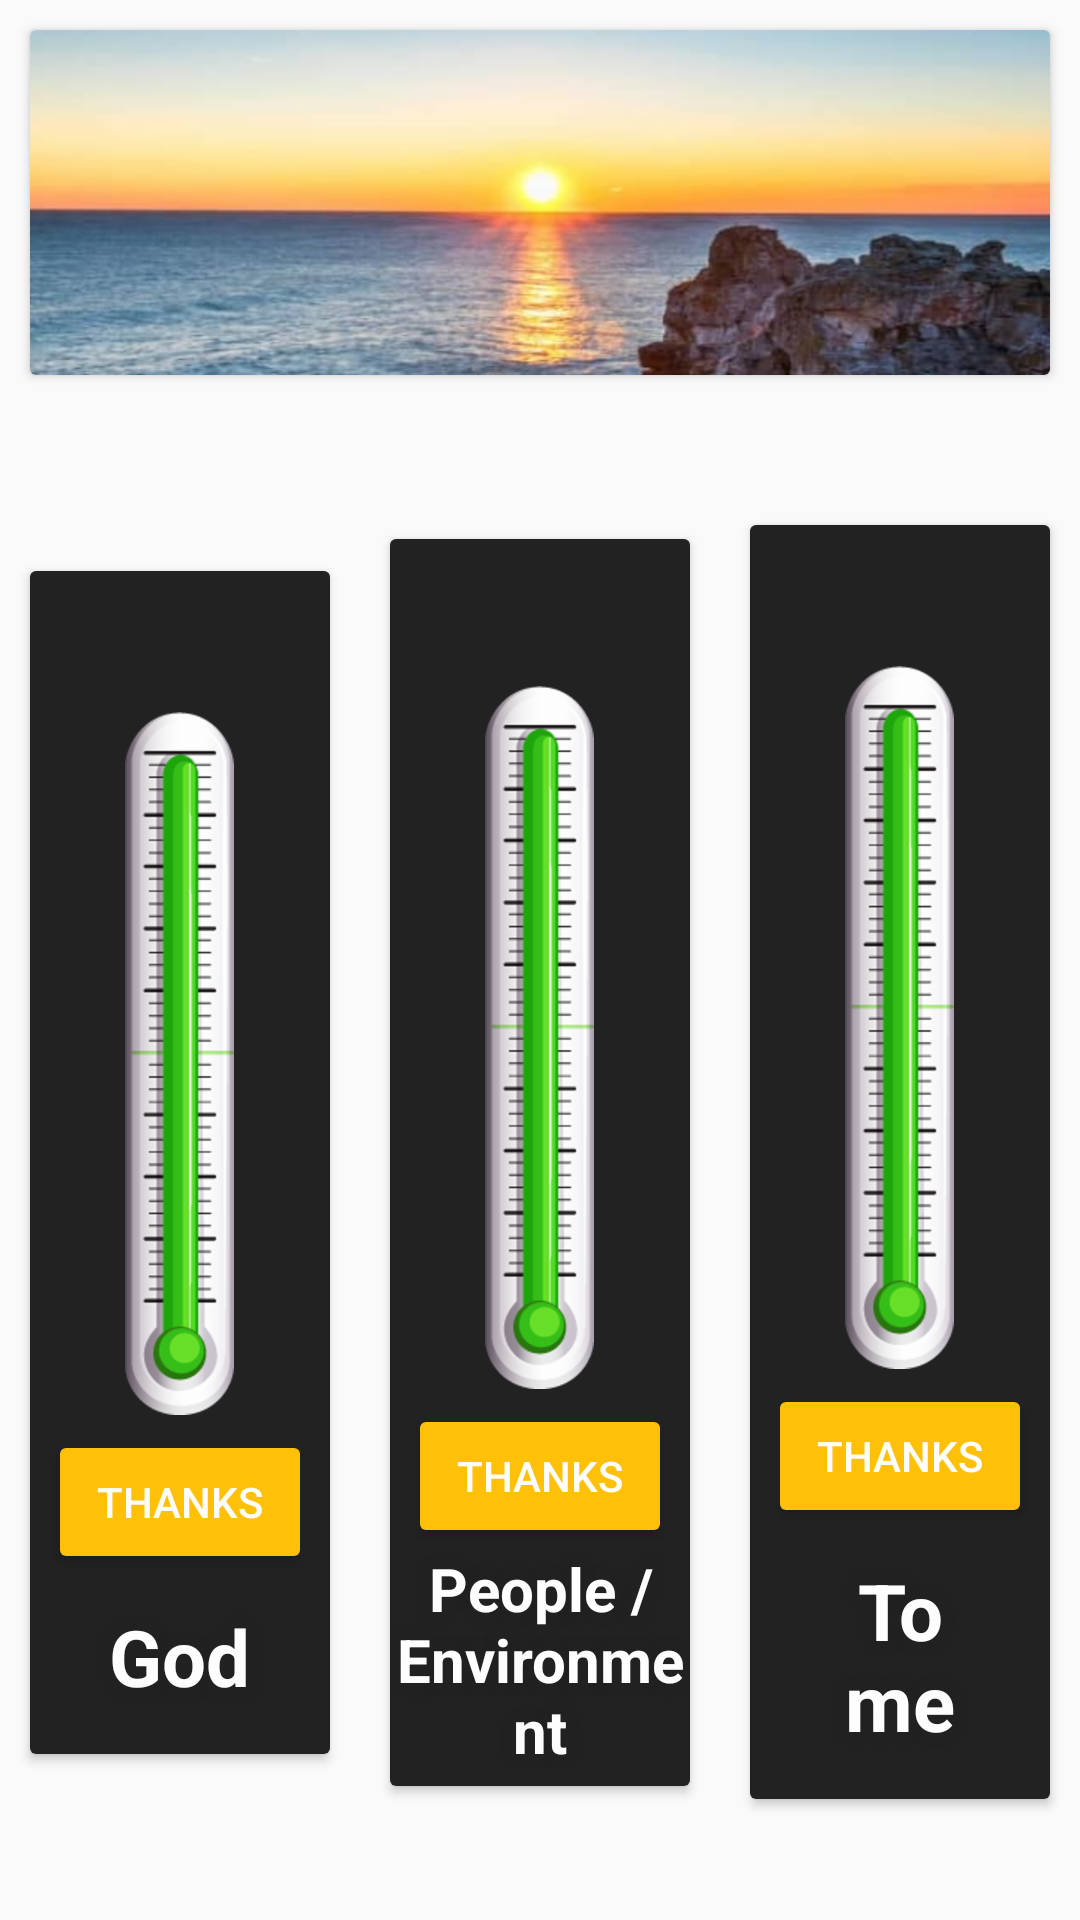

The Android layout XML behind this screen, and the referenced resources:
<!-- AndroidManifest.xml: application theme AppTheme -->
<!-- res/layout/activity_gratitude.xml -->
<?xml version="1.0" encoding="utf-8"?>
<LinearLayout xmlns:android="http://schemas.android.com/apk/res/android"
    xmlns:tools="http://schemas.android.com/tools"
    android:layout_width="match_parent"
    android:layout_height="match_parent"
    android:orientation="vertical"
    tools:context=".GratitudeActivity">

    <android.support.v7.widget.CardView
        android:layout_width="match_parent"
        android:layout_margin="10dp"
        android:layout_height="wrap_content">
        <RelativeLayout
            android:layout_width="match_parent"
            android:layout_height="wrap_content"
            android:gravity="center"
            >

            <ImageView
                android:layout_width="match_parent"
                android:layout_height="wrap_content"
                android:background="@drawable/gratitudmessage"
                tools:ignore="ContentDescription" />

            <TextView
                android:layout_margin="10dp"
                android:layout_width="match_parent"
                android:layout_height="wrap_content"
                android:id="@+id/tv_title"
                android:textSize="20sp"
                android:layout_centerVertical="true"
                android:layout_centerHorizontal="true"
                android:shadowRadius="15"
                android:shadowColor="@color/black"
                android:textStyle="bold"
                android:gravity="center"
                android:textColor="@color/white"
                />

        </RelativeLayout>
    </android.support.v7.widget.CardView>

    <LinearLayout
        android:layout_width="match_parent"
        android:layout_height="0dp"
        android:layout_weight="1"
        android:gravity="center"
        >

        <android.support.v7.widget.CardView
            android:layout_margin="10dp"
            android:layout_gravity="center"
            android:layout_width="0dp"
            android:layout_weight="1"
            android:layout_height="wrap_content"
            tools:ignore="NestedWeights">
            <LinearLayout
                android:layout_width="match_parent"
                android:layout_height="wrap_content"
                android:orientation="vertical"
                android:id="@+id/ll_bg"
                android:background="@color/black"
                android:gravity="center"
                android:padding="5dp"
                >

                <TextView
                    android:id="@+id/tv_cD"
                    android:layout_width="wrap_content"
                    android:layout_height="wrap_content"
                    android:padding="5dp"
                    android:shadowColor="@color/black"
                    android:shadowRadius="10"
                    android:textColor="@color/white"
                    android:textSize="20sp" />

                <ImageView
                    android:layout_width="wrap_content"
                    android:layout_height="wrap_content"
                    android:background="@drawable/termometro100"
                    android:layout_margin="5dp"
                    android:id="@+id/iv_td"
                    android:layout_gravity="center"
                    tools:ignore="ContentDescription" />

                <Button
                    android:layout_width="wrap_content"
                    android:layout_height="wrap_content"
                    android:textColor="@color/white"
                    android:text="@string/thanks"
                    android:id="@+id/bt_t1"
                    style="@style/Widget.AppCompat.Button.Colored"
                    />


                <TextView
                    android:layout_width="wrap_content"
                    android:layout_height="wrap_content"
                    android:textSize="26sp"
                    android:textColor="@color/white"
                    android:text="@string/god"
                    android:shadowRadius="10"
                    android:shadowColor="@color/black"
                    android:padding="10dp"
                    android:textStyle="bold"
                    android:gravity="center"
                    />




            </LinearLayout>

        </android.support.v7.widget.CardView>

        <android.support.v7.widget.CardView
            android:layout_margin="10dp"
            android:layout_width="0dp"
            android:layout_weight="1"
            android:layout_height="wrap_content">

            <LinearLayout
                android:id="@+id/ll_be"
                android:layout_width="match_parent"
                android:layout_height="wrap_content"
                android:background="@color/black"
                android:gravity="center"
                android:orientation="vertical"
                android:paddingTop="7dp"
                android:paddingBottom="5dp">

                <TextView
                    android:id="@+id/tv_cE"
                    android:layout_width="wrap_content"
                    android:layout_height="wrap_content"
                    android:padding="5dp"
                    android:shadowColor="@color/black"
                    android:shadowRadius="10"
                    android:textColor="@color/white"
                    android:textSize="20sp" />

                <ImageView
                    android:id="@+id/iv_te"
                    android:layout_width="wrap_content"
                    android:layout_height="wrap_content"
                    android:layout_gravity="center"
                    android:layout_margin="5dp"
                    android:background="@drawable/termometro100"
                    tools:ignore="ContentDescription" />

                <Button
                    style="@style/Widget.AppCompat.Button.Colored"
                    android:layout_width="wrap_content"
                    android:layout_height="wrap_content"
                    android:text="@string/thanks"
                    android:id="@+id/bt_t2"
                    android:textColor="@color/white" />

                <TextView
                    android:layout_width="wrap_content"
                    android:layout_height="wrap_content"
                    android:gravity="center"
                    android:shadowColor="@color/black"
                    android:shadowRadius="10"
                    android:text="@string/people_environment"
                    android:textColor="@color/white"
                    android:textSize="20sp"
                    android:textStyle="bold" />


            </LinearLayout>

        </android.support.v7.widget.CardView>

        <android.support.v7.widget.CardView
            android:layout_margin="10dp"
            android:layout_width="0dp"
            android:layout_weight="1"
            android:layout_height="wrap_content">
            <LinearLayout
                android:layout_width="match_parent"
                android:layout_height="wrap_content"
                android:orientation="vertical"
                android:id="@+id/ll_by"
                android:padding="5dp"
                android:background="@color/black"
                android:gravity="center"
                >

                <TextView
                    android:layout_width="wrap_content"
                    android:layout_height="wrap_content"
                    android:textColor="@color/white"
                    android:shadowColor="@color/black"
                    android:shadowRadius="10"
                    android:padding="5dp"
                    android:textSize="20sp"
                    android:id="@+id/tv_cY"
                    />


                <ImageView
                    android:layout_width="wrap_content"
                    android:layout_height="wrap_content"
                    android:background="@drawable/termometro100"
                    android:layout_margin="5dp"
                    android:id="@+id/iv_ty"
                    android:layout_gravity="center"
                    tools:ignore="ContentDescription" />

                <Button
                    android:layout_width="wrap_content"
                    android:layout_height="wrap_content"
                    android:textColor="@color/white"
                    android:text="@string/thanks"
                    android:id="@+id/bt_t3"
                    style="@style/Widget.AppCompat.Button.Colored"
                    />


                <TextView
                    android:layout_width="wrap_content"
                    android:layout_height="wrap_content"
                    android:textSize="26sp"
                    android:textColor="@color/white"
                    android:text="@string/to_me"
                    android:padding="10dp"
                    android:textStyle="bold"
                    android:gravity="center"
                    android:shadowColor="@color/black"
                    android:shadowRadius="10"
                    />


            </LinearLayout>

        </android.support.v7.widget.CardView>
    </LinearLayout>
</LinearLayout>
<!-- resources referenced by this layout -->
<resources>
  <color name="black">#222</color>
  <color name="white">#FDFDFD</color>
  <!-- drawable gratitudmessage: png bitmap (drawable-hdpi, 129569 bytes) -->
  <!-- drawable termometro100: png bitmap (drawable-hdpi, 17512 bytes) -->
  <string name="god">God</string>
  <string name="people_environment">People / Environment</string>
  <string name="thanks">Thanks</string>
  <string name="to_me">To me</string>
  <style name="AppTheme" parent="Theme.AppCompat.Light.DarkActionBar">
          
          <item name="colorPrimary">@color/colorPrimary</item>
          <item name="colorPrimaryDark">@color/colorPrimaryDark</item>
          <item name="colorAccent">@color/colorAccent</item>
      </style>
  <color name="colorPrimary">#3647E4</color>
  <color name="colorPrimaryDark">#05125F</color>
  <color name="colorAccent">#FFC107</color>
</resources>
